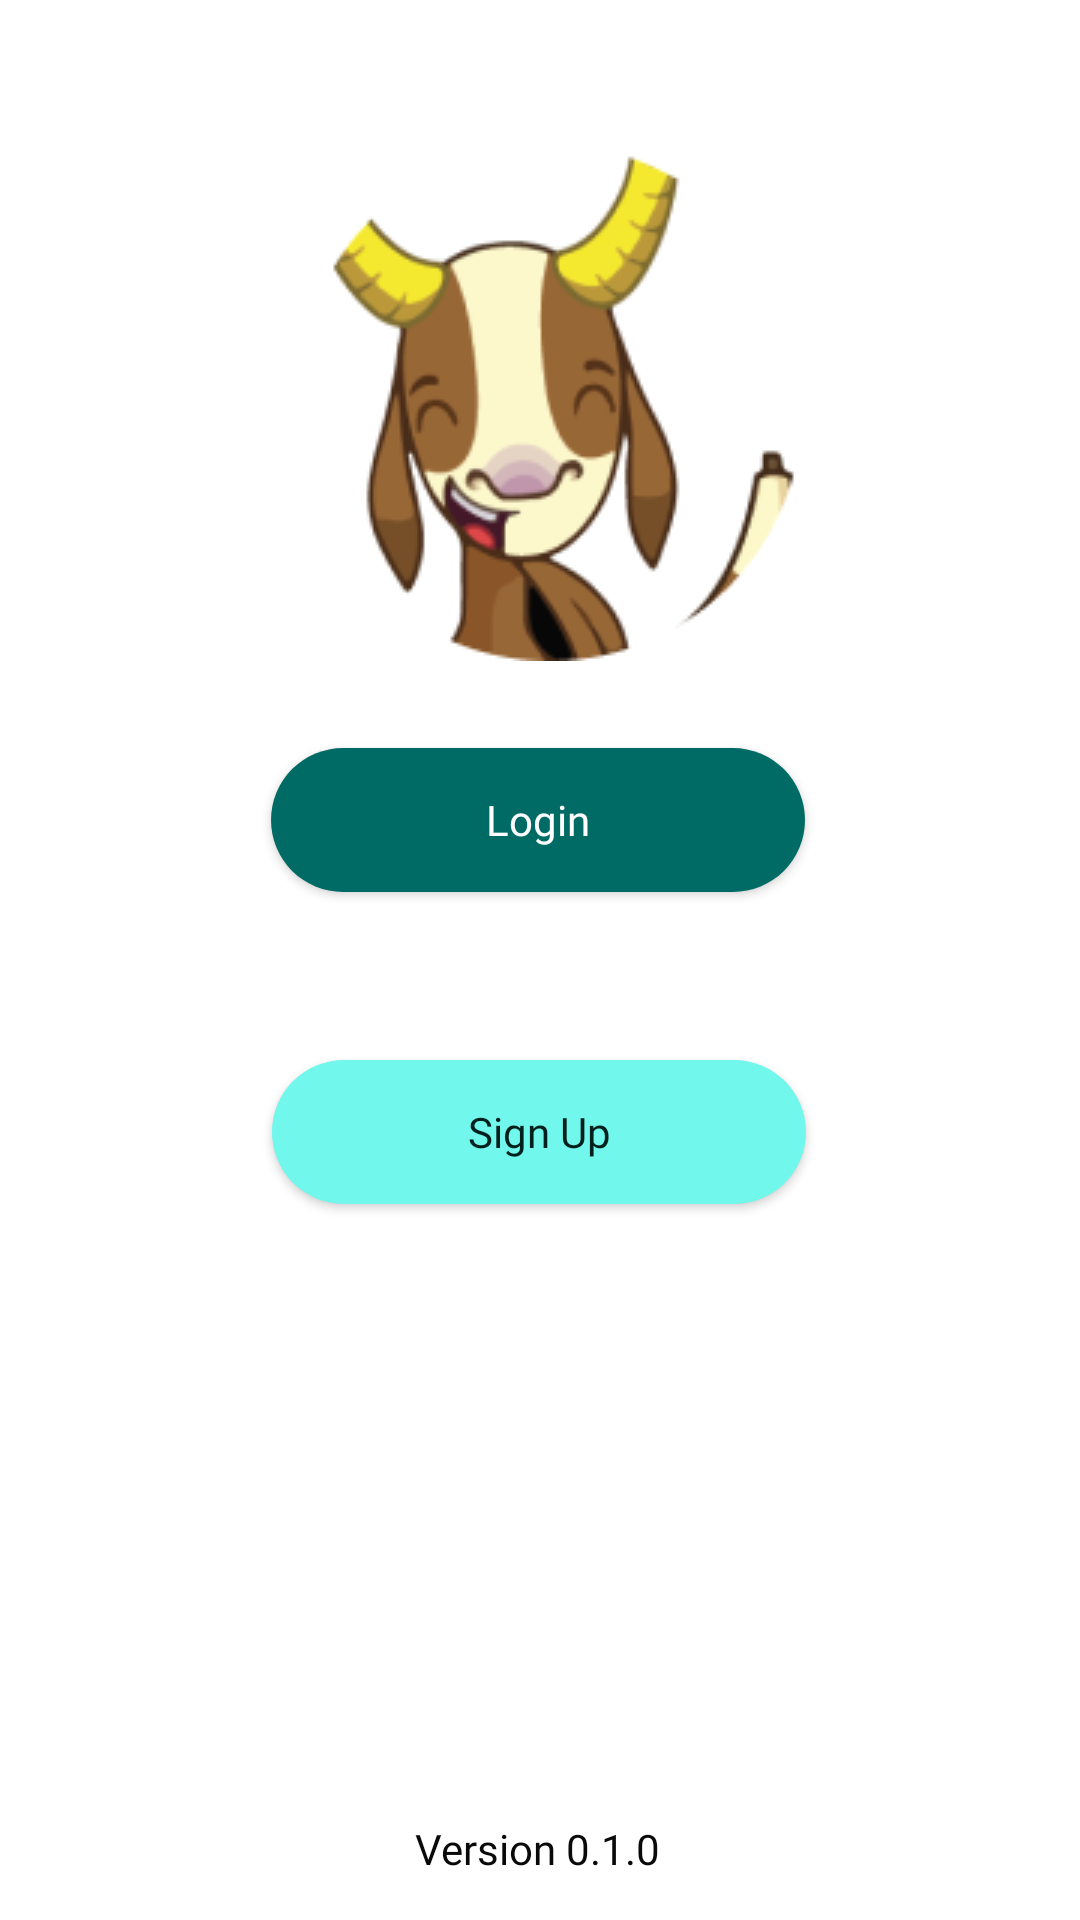

Write the Android layout XML for this screen, with the resource values it uses.
<!-- AndroidManifest.xml: application theme Theme.Gymtastic -->
<!-- res/layout/activity_home.xml -->
<?xml version="1.0" encoding="utf-8"?>
<androidx.constraintlayout.widget.ConstraintLayout xmlns:android="http://schemas.android.com/apk/res/android"
    xmlns:app="http://schemas.android.com/apk/res-auto"
    xmlns:tools="http://schemas.android.com/tools"
    android:id="@+id/container"
    android:layout_width="match_parent"
    android:layout_height="match_parent"
    android:background="#FFFFFF"
    android:paddingLeft="@dimen/activity_horizontal_margin"
    android:paddingTop="@dimen/activity_vertical_margin"
    android:paddingRight="@dimen/activity_horizontal_margin"
    android:paddingBottom="@dimen/activity_vertical_margin"
    tools:context=".ui.login.activities.LoginActivity">

    <Button
        android:id="@+id/LoginButtom"
        android:layout_width="178dp"
        android:layout_height="wrap_content"
        android:background="@drawable/login_btn"
        android:fontFamily="@font/roboto_medium"
        android:text="Login"
        android:textAppearance="@style/TextAppearance.AppCompat.Body1"
        android:textColor="#FFFFFF"
        android:textSize="14sp"
        app:layout_constraintBottom_toBottomOf="parent"
        app:layout_constraintEnd_toEndOf="parent"
        app:layout_constraintHorizontal_bias="0.497"
        app:layout_constraintStart_toStartOf="parent"
        app:layout_constraintTop_toTopOf="parent"
        app:layout_constraintVertical_bias="0.421" />

    <Button
        android:id="@+id/SignUpButtom"
        android:layout_width="178dp"
        android:layout_height="wrap_content"
        android:background="@drawable/signup_btn"
        android:fontFamily="@font/roboto_medium"
        android:text="Sign Up"
        android:textAppearance="@style/TextAppearance.AppCompat.Body1"
        android:textColor="#00201D"
        android:textSize="14sp"
        app:layout_constraintBottom_toBottomOf="parent"
        app:layout_constraintEnd_toEndOf="parent"
        app:layout_constraintHorizontal_bias="0.498"
        app:layout_constraintStart_toStartOf="parent"
        app:layout_constraintTop_toTopOf="parent"
        app:layout_constraintVertical_bias="0.597" />

    <TextView
        android:id="@+id/textView"
        android:layout_width="wrap_content"
        android:layout_height="wrap_content"
        android:fontFamily="@font/roboto_medium"
        android:text="Version 0.1.0"
        android:textColor="#090909"
        android:textSize="14sp"
        app:layout_constraintBottom_toBottomOf="parent"
        app:layout_constraintEnd_toEndOf="parent"
        app:layout_constraintHorizontal_bias="0.498"
        app:layout_constraintStart_toStartOf="parent"
        app:layout_constraintTop_toTopOf="parent"
        app:layout_constraintVertical_bias="0.977" />

    <ImageView
        android:id="@+id/imageView"
        android:layout_width="wrap_content"
        android:layout_height="wrap_content"
        app:layout_constraintBottom_toBottomOf="parent"
        app:layout_constraintEnd_toEndOf="parent"
        app:layout_constraintHorizontal_bias="0.518"
        app:layout_constraintStart_toStartOf="parent"
        app:layout_constraintTop_toTopOf="parent"
        app:layout_constraintVertical_bias="0.103"
        app:srcCompat="@drawable/seneca" />

</androidx.constraintlayout.widget.ConstraintLayout>
<!-- resources referenced by this layout -->
<resources>
  <!-- drawable login_btn (drawable) -->
  <?xml version="1.0" encoding="utf-8"?>
  <shape xmlns:android="http://schemas.android.com/apk/res/android" android:shape="rectangle">
      <solid android:color="#006a64"/>
      <corners android:radius="66dp"/>
  </shape>
  <!-- drawable seneca: png bitmap (drawable-v24, 18807 bytes) -->
  <!-- drawable signup_btn (drawable) -->
  <?xml version="1.0" encoding="utf-8"?>
  <shape xmlns:android="http://schemas.android.com/apk/res/android" android:shape="rectangle">
      <solid android:color="#71F7EC"/>
      <corners android:radius="66dp"/>
  </shape>
  <style name="Theme.Gymtastic" parent="Theme.AppCompat.Light.NoActionBar">
          
          <item name="colorPrimary">@color/purple_500</item>
          <item name="colorPrimaryVariant">@color/purple_700</item>
          <item name="colorOnPrimary">@color/white</item>
          
          <item name="colorSecondary">@color/teal_200</item>
          <item name="colorSecondaryVariant">@color/teal_700</item>
          <item name="colorOnSecondary">@color/black</item>
          
          <item name="android:statusBarColor" tools:targetApi="l">?attr/colorPrimaryVariant</item>
          
      </style>
  <!-- not gathered from this repository: default colours our renderer supplied (Android Studio template values) -->
  <color name="purple_500">#FF6200EE</color>
  <color name="purple_700">#FF3700B3</color>
  <color name="teal_200">#FF03DAC5</color>
  <color name="teal_700">#FF018786</color>
  <color name="black">#FF000000</color>
  <color name="white">#FFFFFFFF</color>
</resources>
